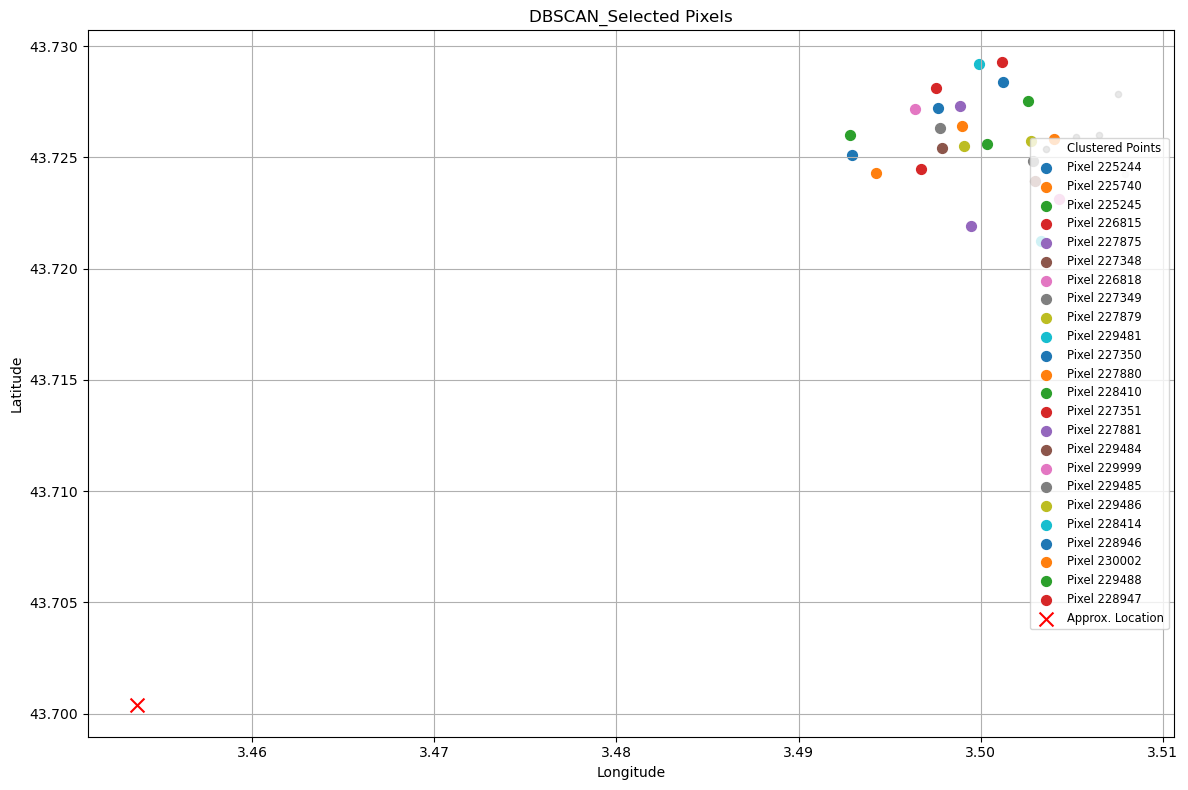

The file beside this chart, header and first rows:
pixel, latitude, longitude, velocity_detrended, cluster, distance, dist_m
225244, 43.73, 3.493, -0.2838, 0, True, 4188
225740, 43.72, 3.494, -0.3838, 0, True, 4212
225245, 43.73, 3.493, -0.3838, 0, True, 4248
226815, 43.72, 3.497, -0.3838, 0, True, 4378
227875, 43.72, 3.499, -0.1838, 0, True, 4398
227348, 43.73, 3.498, -0.08384, 0, True, 4517
226818, 43.73, 3.496, -0.3838, 0, True, 4549
227349, 43.73, 3.498, -0.08384, 0, True, 4573
227879, 43.73, 3.499, -0.08384, 0, True, 4601
229481, 43.72, 3.503, -0.2838, 0, True, 4621
227350, 43.73, 3.498, -0.3838, 0, True, 4630
227880, 43.73, 3.499, -0.2838, 0, True, 4656
228410, 43.73, 3.5, -0.2838, 0, True, 4686
227351, 43.73, 3.498, -0.1838, 0, True, 4689
227881, 43.73, 3.499, -0.3838, 0, True, 4712
229484, 43.72, 3.503, -0.1838, 0, True, 4757
229999, 43.72, 3.504, -0.2838, 0, True, 4799
229485, 43.72, 3.503, -0.08384, 0, True, 4806
229486, 43.73, 3.503, -0.2838, 0, True, 4857
228414, 43.73, 3.5, -0.1838, 0, True, 4910
228946, 43.73, 3.501, -0.2838, 0, True, 4934
230002, 43.73, 3.504, -0.2838, 0, True, 4943
229488, 43.73, 3.503, -0.3838, 0, True, 4962
228947, 43.73, 3.501, -0.3838, 0, True, 4991
